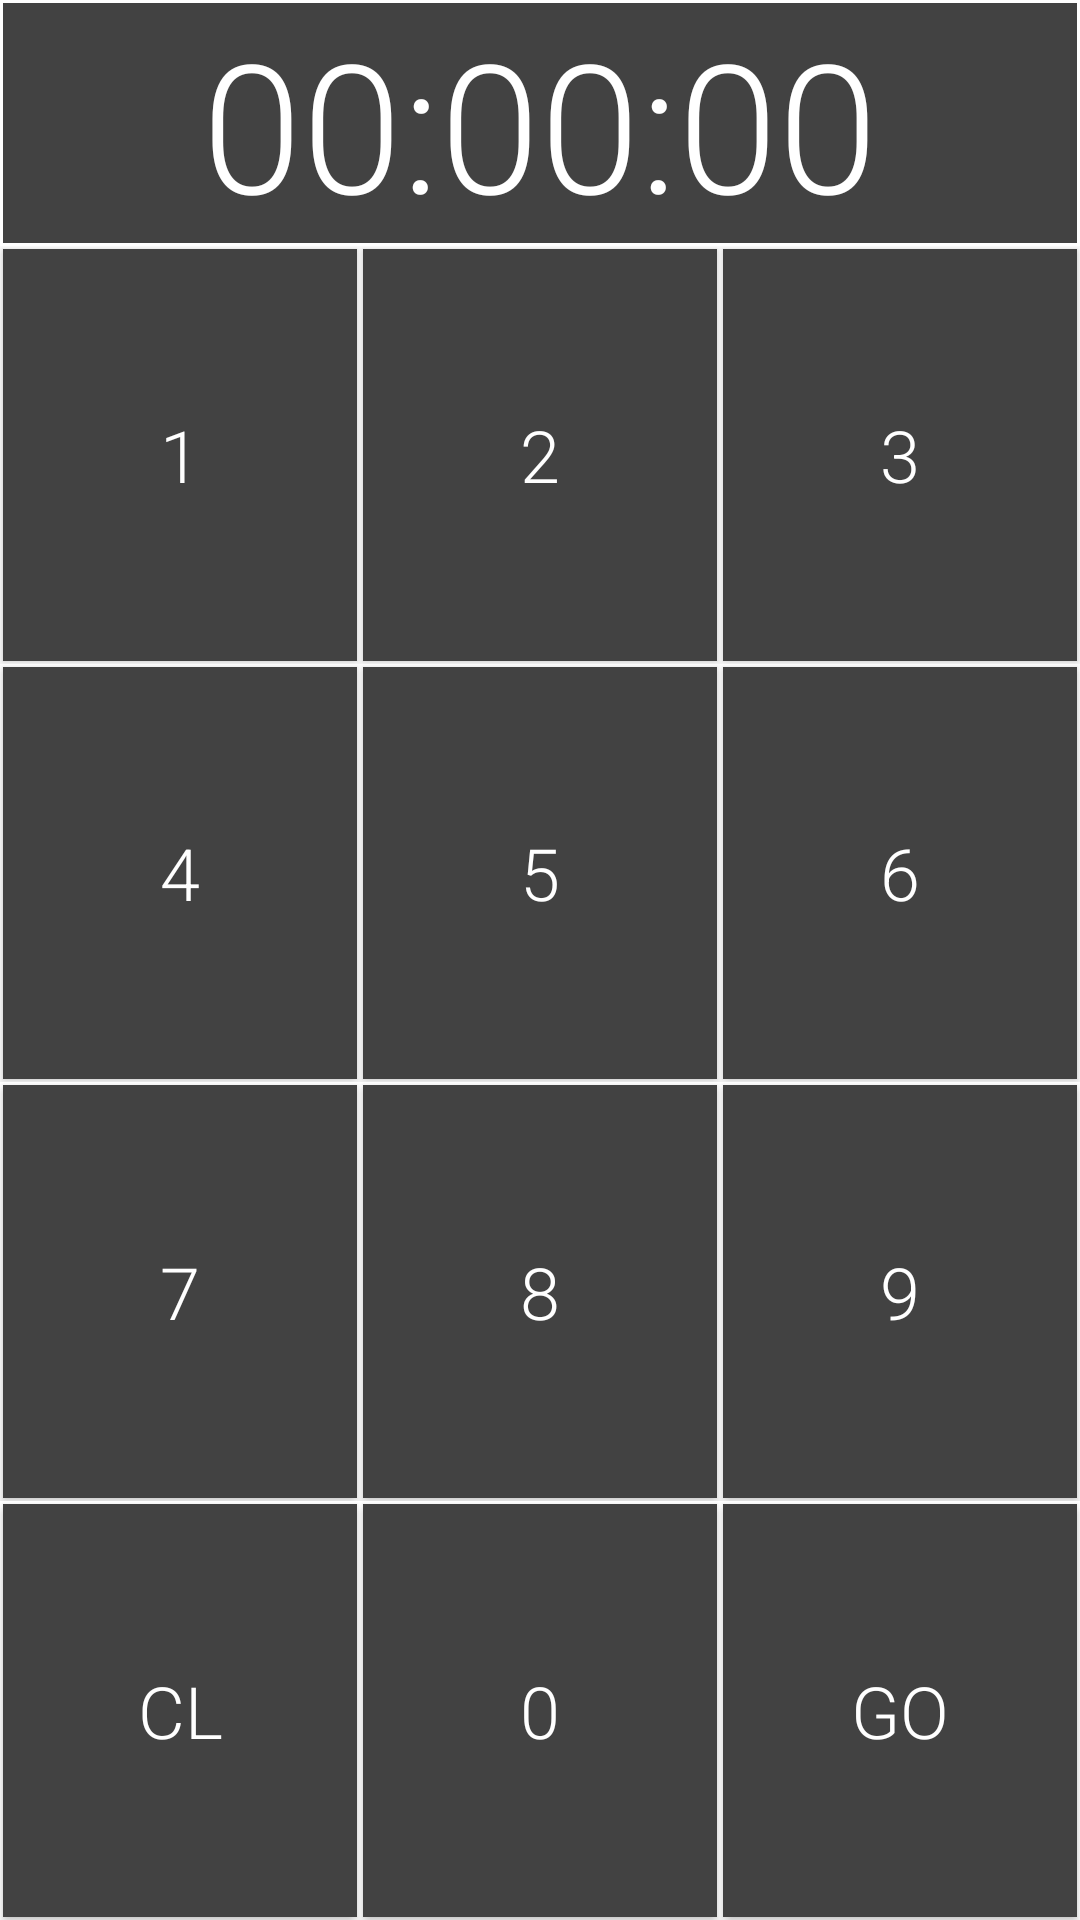

Android layout source for this screen:
<!-- AndroidManifest.xml: fallback theme Theme.MaterialComponents.DayNight.NoActionBar -->
<!-- res/layout/dialog_layout.xml -->
<RelativeLayout xmlns:android="http://schemas.android.com/apk/res/android"
    xmlns:tools="http://schemas.android.com/tools"
    android:layout_width="match_parent"
    android:layout_height="match_parent">

    <TextView
        android:id="@+id/timeTextView"
        android:layout_width="fill_parent"
        android:layout_height="wrap_content"
        android:layout_centerHorizontal="true"
        android:text="@string/time_hint"
        style="@style/numpad"
        android:textSize="@dimen/time_text_size"
        />


    <include
        android:layout_width="fill_parent"
        android:layout_height="fill_parent"
        android:layout_alignParentBottom="true"
        android:layout_below="@id/timeTextView"
        android:layout_centerHorizontal="true"
        layout="@layout/numpad" />

</RelativeLayout>
<!-- res/layout/numpad.xml (included above) -->
<TableLayout xmlns:android="http://schemas.android.com/apk/res/android"
    android:layout_margin="8dp"
    android:layout_width="match_parent"
    android:layout_height="match_parent">

    <TableRow
        android:id="@+id/tableRow1"
        android:layout_width="fill_parent"
        android:layout_height="fill_parent"
        android:layout_weight="1">

        <Button
            android:id="@+id/numpad1"
            style="@style/numpad"
            android:layout_width="fill_parent"
            android:layout_height="fill_parent"
            android:layout_weight="1"
            android:gravity="center"
            android:text="@string/np1"/>

        <Button
            android:id="@+id/numpad2"
            style="@style/numpad"
            android:layout_width="fill_parent"
            android:layout_height="fill_parent"
            android:layout_weight="1"
            android:text="@string/np2"/>

        <Button
            android:id="@+id/numpad3"
            style="@style/numpad"
            android:layout_width="fill_parent"
            android:layout_height="fill_parent"
            android:layout_weight="1"
            android:text="@string/np3"/>
    </TableRow>

    <TableRow
        android:id="@+id/tableRow2"
        android:layout_width="fill_parent"
        android:layout_height="fill_parent"
        android:layout_weight="1">

        <Button
            android:id="@+id/numpad4"
            style="@style/numpad"
            android:layout_width="fill_parent"
            android:layout_height="fill_parent"
            android:layout_weight="1"
            android:text="@string/np4" />

        <Button
            android:id="@+id/numpad5"
            style="@style/numpad"
            android:layout_width="fill_parent"
            android:layout_height="fill_parent"
            android:layout_weight="1"
            android:text="@string/np5" />

        <Button
            android:id="@+id/numpad6"
            style="@style/numpad"
            android:layout_width="fill_parent"
            android:layout_height="fill_parent"
            android:layout_weight="1"
            android:text="@string/np6" />
    </TableRow>

    <TableRow
        android:id="@+id/tableRow3"
        android:layout_width="fill_parent"
        android:layout_height="fill_parent"
        android:layout_weight="1">

        <Button
            android:id="@+id/numpad7"
            style="@style/numpad"
            android:layout_width="fill_parent"
            android:layout_height="fill_parent"
            android:layout_weight="1"
            android:text="@string/np7" />

        <Button
            android:id="@+id/numpad8"
            style="@style/numpad"
            android:layout_width="fill_parent"
            android:layout_height="fill_parent"
            android:layout_weight="1"
            android:text="@string/np8" />

        <Button
            android:id="@+id/numpad9"
            style="@style/numpad"
            android:layout_width="fill_parent"
            android:layout_height="fill_parent"
            android:layout_weight="1"
            android:text="@string/np9" />
    </TableRow>

    <TableRow
        android:id="@+id/tableRow4"
        android:layout_width="fill_parent"
        android:layout_height="fill_parent"
        android:layout_weight="1">

        <Button
            android:id="@+id/cancelButton"
            android:layout_width="fill_parent"
            android:layout_height="fill_parent"
            android:layout_weight="2"
            android:text="@string/stop_clear"
            style="@style/numpad"
            android:padding="-15dp" />
        

        <Button
            android:id="@+id/numpad0"
            style="@style/numpad"
            android:layout_width="fill_parent"
            android:layout_height="fill_parent"
            android:layout_weight="2"
            android:text="@string/np0" />

        <Button
            android:id="@+id/startButton"
            android:layout_width="fill_parent"
            android:layout_height="fill_parent"
            android:layout_weight="2"
            android:text="@string/start"
            style="@style/numpad"
            android:padding="-15dp" />

    </TableRow>

</TableLayout>
<!-- resources referenced by this layout -->
<resources>
  <dimen name="numpad_text_size">24sp</dimen>
  <dimen name="time_text_size">60sp</dimen>
  <string name="np0">0</string>
  <string name="np1">1</string>
  <string name="np2">2</string>
  <string name="np3">3</string>
  <string name="np4">4</string>
  <string name="np5">5</string>
  <string name="np6">6</string>
  <string name="np7">7</string>
  <string name="np8">8</string>
  <string name="np9">9</string>
  <string name="start">Go</string>
  <string name="stop_clear">Cl</string>
  <string name="time_hint">00:00:00</string>
  <style name="numpad">
          <item name="android:textColor">@android:color/white</item>
          <item name="android:textSize" tools:ignore="SpUsage">@dimen/numpad_text_size</item>
          <item name="android:textAllCaps">true</item>
          <item name="android:fontFamily">sans-serif-light</item>
          <item name="android:gravity">center</item>
          <item name="android:layout_margin">1dp</item>
          <item name="android:background">@color/background_floating_material_dark</item>
          
      </style>
</resources>
